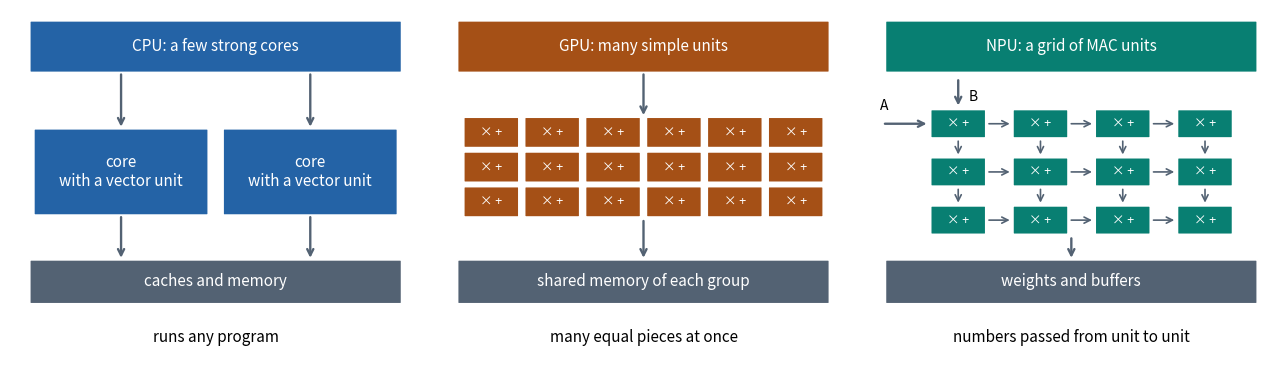

Here is the Python script that generated this plot: (Note: this script raises an exception after producing the figure.)
"""Draw processor-architecture.png for 05.08 (after Stefan Mangold's original): CPU, GPU and NPU side by side."""
from pathlib import Path

import matplotlib
matplotlib.use("Agg")
import matplotlib.pyplot as plt
from matplotlib.patches import FancyBboxPatch

COLORS = {"CPU": "#2463a6", "GPU": "#a55016", "NPU": "#087f72", "memory": "#536273"}
plt.rcParams.update({"font.size": 11})


def box(ax, x, y, w, h, label, color, size=11):
    ax.add_patch(FancyBboxPatch((x, y), w, h, boxstyle="round,pad=0.025", facecolor=color, edgecolor="white", lw=1.5))
    ax.text(x + w / 2, y + h / 2, label, ha="center", va="center", color="white", fontsize=size)


def arrow(ax, start, end, color="#536273", lw=1.7):
    ax.annotate("", xy=end, xytext=start, arrowprops={"arrowstyle": "->", "color": color, "lw": lw})


fig, axes = plt.subplots(1, 3, figsize=(13, 3.8))
for ax in axes:
    ax.set(xlim=(0, 10), ylim=(-0.2, 8.8))
    ax.axis("off")

ax = axes[0]
box(ax, 0.5, 7.2, 9, 1.3, "CPU: a few strong cores", COLORS["CPU"])
for x in (0.6, 5.2):
    box(ax, x, 3.5, 4.2, 2.2, "core\nwith a vector unit", COLORS["CPU"])
    arrow(ax, (x + 2.1, 7.2), (x + 2.1, 5.7))
    arrow(ax, (x + 2.1, 3.5), (x + 2.1, 2.3))
box(ax, 0.5, 1.2, 9, 1.1, "caches and memory", COLORS["memory"])
ax.text(5, 0.2, "runs any program", ha="center")

ax = axes[1]
box(ax, 0.5, 7.2, 9, 1.3, "GPU: many simple units", COLORS["GPU"])
for i in range(6):
    for j in range(3):
        box(ax, 0.65 + i * 1.48, 3.45 + j * 0.9, 1.3, 0.75, "× +", COLORS["GPU"], 9)
arrow(ax, (5, 7.2), (5, 6.0))
arrow(ax, (5, 3.4), (5, 2.3))
box(ax, 0.5, 1.2, 9, 1.1, "shared memory of each group", COLORS["memory"])
ax.text(5, 0.2, "many equal pieces at once", ha="center")

ax = axes[2]
box(ax, 0.5, 7.2, 9, 1.3, "NPU: a grid of MAC units", COLORS["NPU"])
for i in range(4):
    for j in range(3):
        x, y = 1.6 + i * 2.0, 3.0 + j * 1.25
        box(ax, x, y, 1.3, 0.7, "× +", COLORS["NPU"], 9)
        if i < 3:
            arrow(ax, (x + 1.33, y + 0.35), (x + 1.97, y + 0.35), lw=1.2)
        if j > 0:
            arrow(ax, (x + 0.65, y - 0.03), (x + 0.65, y - 0.52), lw=1.2)
arrow(ax, (0.4, 5.85), (1.55, 5.85))
ax.text(0.35, 6.2, "A", fontsize=10)
arrow(ax, (2.25, 7.05), (2.25, 6.25))
ax.text(2.5, 6.45, "B", fontsize=10)
arrow(ax, (5, 2.95), (5, 2.3))
box(ax, 0.5, 1.2, 9, 1.1, "weights and buffers", COLORS["memory"])
ax.text(5, 0.2, "numbers passed from unit to unit", ha="center")

fig.tight_layout()
output = Path(__file__).with_name("processor-architecture.png")
fig.savefig(output, dpi=160, bbox_inches="tight", facecolor="white")
print(output)
